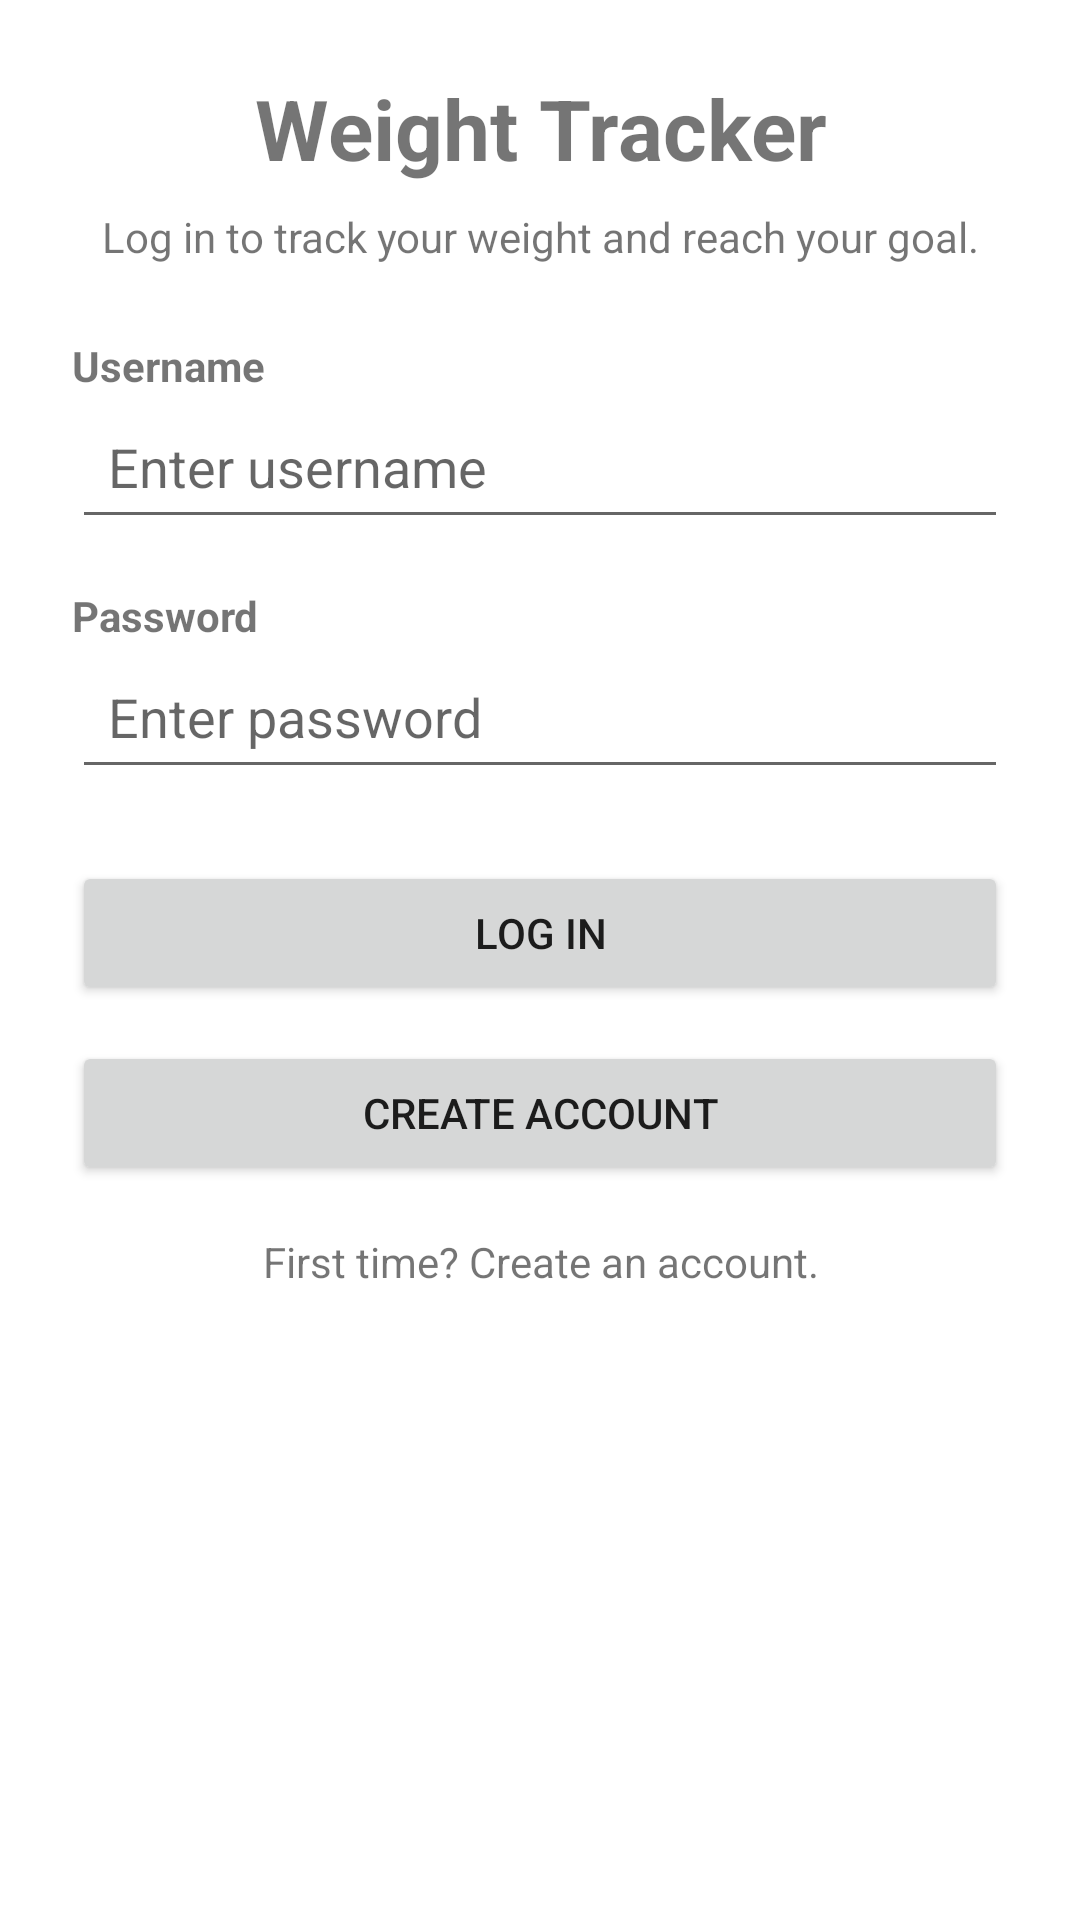

Android layout source for this screen:
<!-- AndroidManifest.xml: application theme Theme.BillyNg -->
<!-- res/layout/activity_login.xml -->
<?xml version="1.0" encoding="utf-8"?>
<androidx.constraintlayout.widget.ConstraintLayout xmlns:android="http://schemas.android.com/apk/res/android"
    xmlns:app="http://schemas.android.com/apk/res-auto"
    xmlns:tools="http://schemas.android.com/tools"
    android:id="@+id/activity_login_root"
    android:layout_width="match_parent"
    android:layout_height="match_parent"
    android:padding="24dp"
    tools:context=".LoginActivity">

    
    <TextView
        android:id="@+id/tvAppTitle"
        android:layout_width="0dp"
        android:layout_height="wrap_content"
        android:text="Weight Tracker"
        android:textSize="28sp"
        android:textStyle="bold"
        android:gravity="center"
        app:layout_constraintTop_toTopOf="parent"
        app:layout_constraintStart_toStartOf="parent"
        app:layout_constraintEnd_toEndOf="parent" />

    <TextView
        android:id="@+id/tvLoginSubtitle"
        android:layout_width="0dp"
        android:layout_height="wrap_content"
        android:layout_marginTop="8dp"
        android:text="Log in to track your weight and reach your goal."
        android:gravity="center"
        app:layout_constraintTop_toBottomOf="@id/tvAppTitle"
        app:layout_constraintStart_toStartOf="parent"
        app:layout_constraintEnd_toEndOf="parent" />

    
    <TextView
        android:id="@+id/tvUsernameLabel"
        android:layout_width="0dp"
        android:layout_height="wrap_content"
        android:layout_marginTop="24dp"
        android:text="Username"
        android:textStyle="bold"
        app:layout_constraintTop_toBottomOf="@id/tvLoginSubtitle"
        app:layout_constraintStart_toStartOf="parent"
        app:layout_constraintEnd_toEndOf="parent" />

    
    <EditText
        android:id="@+id/etUsername"
        android:layout_width="0dp"
        android:layout_height="wrap_content"
        android:hint="Enter username"
        android:inputType="textPersonName"
        android:padding="12dp"
        app:layout_constraintTop_toBottomOf="@id/tvUsernameLabel"
        app:layout_constraintStart_toStartOf="parent"
        app:layout_constraintEnd_toEndOf="parent" />

    
    <TextView
        android:id="@+id/tvPasswordLabel"
        android:layout_width="0dp"
        android:layout_height="wrap_content"
        android:layout_marginTop="16dp"
        android:text="Password"
        android:textStyle="bold"
        app:layout_constraintTop_toBottomOf="@id/etUsername"
        app:layout_constraintStart_toStartOf="parent"
        app:layout_constraintEnd_toEndOf="parent" />

    
    <EditText
        android:id="@+id/etPassword"
        android:layout_width="0dp"
        android:layout_height="wrap_content"
        android:hint="Enter password"
        android:inputType="textPassword"
        android:padding="12dp"
        app:layout_constraintTop_toBottomOf="@id/tvPasswordLabel"
        app:layout_constraintStart_toStartOf="parent"
        app:layout_constraintEnd_toEndOf="parent" />

    
    <Button
        android:id="@+id/btnLogin"
        android:layout_width="0dp"
        android:layout_height="wrap_content"
        android:layout_marginTop="24dp"
        android:text="Log In"
        app:layout_constraintTop_toBottomOf="@id/etPassword"
        app:layout_constraintStart_toStartOf="parent"
        app:layout_constraintEnd_toEndOf="parent" />

    
    <Button
        android:id="@+id/btnCreateAccount"
        android:layout_width="0dp"
        android:layout_height="wrap_content"
        android:layout_marginTop="12dp"
        android:text="Create Account"
        app:layout_constraintTop_toBottomOf="@id/btnLogin"
        app:layout_constraintStart_toStartOf="parent"
        app:layout_constraintEnd_toEndOf="parent" />

    <TextView
        android:id="@+id/tvLoginNote"
        android:layout_width="0dp"
        android:layout_height="wrap_content"
        android:layout_marginTop="16dp"
        android:gravity="center"
        android:text="First time? Create an account."
        app:layout_constraintEnd_toEndOf="parent"
        app:layout_constraintHorizontal_bias="0.0"
        app:layout_constraintStart_toStartOf="parent"
        app:layout_constraintTop_toBottomOf="@id/btnCreateAccount" />

</androidx.constraintlayout.widget.ConstraintLayout>
<!-- resources referenced by this layout -->
<resources>
  <style name="Theme.BillyNg" parent="Theme.MaterialComponents.DayNight.DarkActionBar">
          
          <item name="colorPrimary">@color/purple_500</item>
          <item name="colorPrimaryVariant">@color/purple_700</item>
          <item name="colorOnPrimary">@color/white</item>
          
          <item name="colorSecondary">@color/teal_200</item>
          <item name="colorSecondaryVariant">@color/teal_700</item>
          <item name="colorOnSecondary">@color/black</item>
          
          <item name="android:statusBarColor">?attr/colorPrimaryVariant</item>
          
      </style>
  <!-- not gathered from this repository: default colours our renderer supplied (Android Studio template values) -->
  <color name="purple_500">#FF6200EE</color>
  <color name="purple_700">#FF3700B3</color>
  <color name="teal_200">#FF03DAC5</color>
  <color name="teal_700">#FF018786</color>
  <color name="black">#FF000000</color>
  <color name="white">#FFFFFFFF</color>
</resources>
